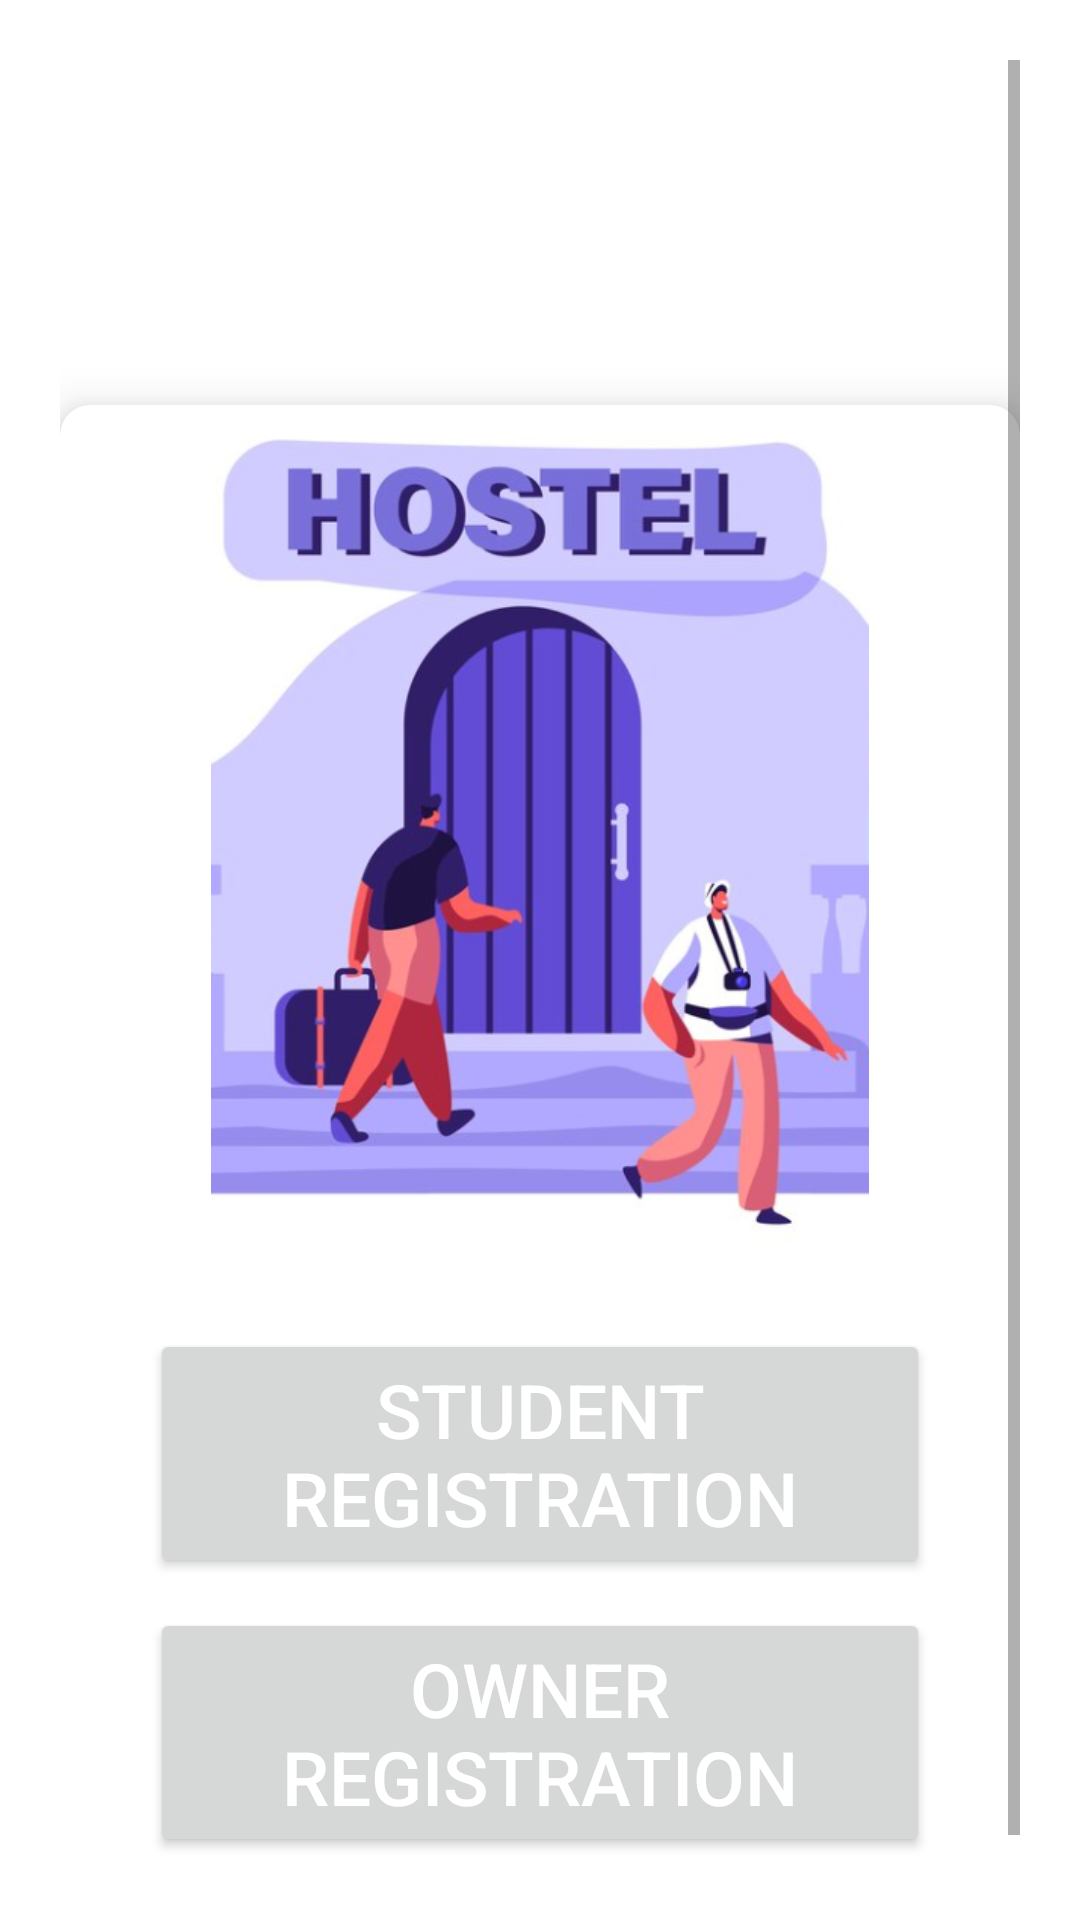

Android layout source for this screen:
<!-- AndroidManifest.xml: application theme Theme.Hostel_Magement -->
<!-- res/layout/activity_choose.xml -->
<?xml version="1.0" encoding="utf-8"?>
<ScrollView xmlns:android="http://schemas.android.com/apk/res/android"
    xmlns:app="http://schemas.android.com/apk/res-auto"
    xmlns:tools="http://schemas.android.com/tools"
    android:layout_width="match_parent"
    android:layout_height="match_parent"
    android:padding="20dp"
    tools:context=".ui.ChooseActivity">


    <androidx.cardview.widget.CardView
        android:layout_width="match_parent"
        android:layout_height="match_parent"
        android:background="@color/white"
        android:layout_marginTop="115dp"
        android:elevation="10dp"
        android:focusableInTouchMode="true"
        app:cardCornerRadius="10dp"
        app:cardElevation="10dp">


       <LinearLayout
           android:layout_width="match_parent"
           android:layout_height="match_parent"
           android:layout_margin="10dp"
           android:orientation="vertical">

           <ImageView
               android:layout_width="314dp"
               android:layout_height="278dp"
               android:layout_gravity="center"
               android:layout_marginTop="0dp"
               android:src="@drawable/logo"/>


        <LinearLayout
            android:layout_width="match_parent"
            android:layout_height="match_parent"
            android:layout_margin="20sp"
            android:orientation="vertical">



            <Button
                android:id="@+id/StuBtn"
                android:layout_width="match_parent"
                android:layout_height="match_parent"
                android:text="Student Registration"
                android:textSize="25sp"
                android:textColor="@color/white"
                android:textAllCaps="true"/>

            <Button
                android:id="@+id/OwnBtn"
                android:layout_width="match_parent"
                android:layout_height="match_parent"
                android:layout_marginTop="10dp"
                android:text="Owner Registration"
                android:textSize="25sp"
                android:textColor="@color/white"
                android:textAllCaps="true"/>






       </LinearLayout>
       </LinearLayout>


    </androidx.cardview.widget.CardView>

</ScrollView>
<!-- resources referenced by this layout -->
<resources>
  <color name="white">#FFFFFFFF</color>
  <!-- drawable logo: png bitmap (drawable, 184830 bytes) -->
  <style name="Theme.Hostel_Magement" parent="Theme.MaterialComponents.DayNight.DarkActionBar">
          
          <item name="colorPrimary">@color/primaryColor</item>
          <item name="colorPrimaryVariant">@color/primaryColor</item>
          <item name="colorOnPrimary">@color/white</item>
          
          <item name="colorSecondary">@color/primaryColor</item>
          <item name="colorSecondaryVariant">@color/primaryColor</item>
          <item name="colorOnSecondary">@color/black</item>
          
          <item name="android:statusBarColor" tools:targetApi="21">?attr/colorPrimaryVariant</item>
          
      </style>
  <color name="primaryColor">#FF673AB7</color>
  <color name="black">#FF000000</color>
</resources>
